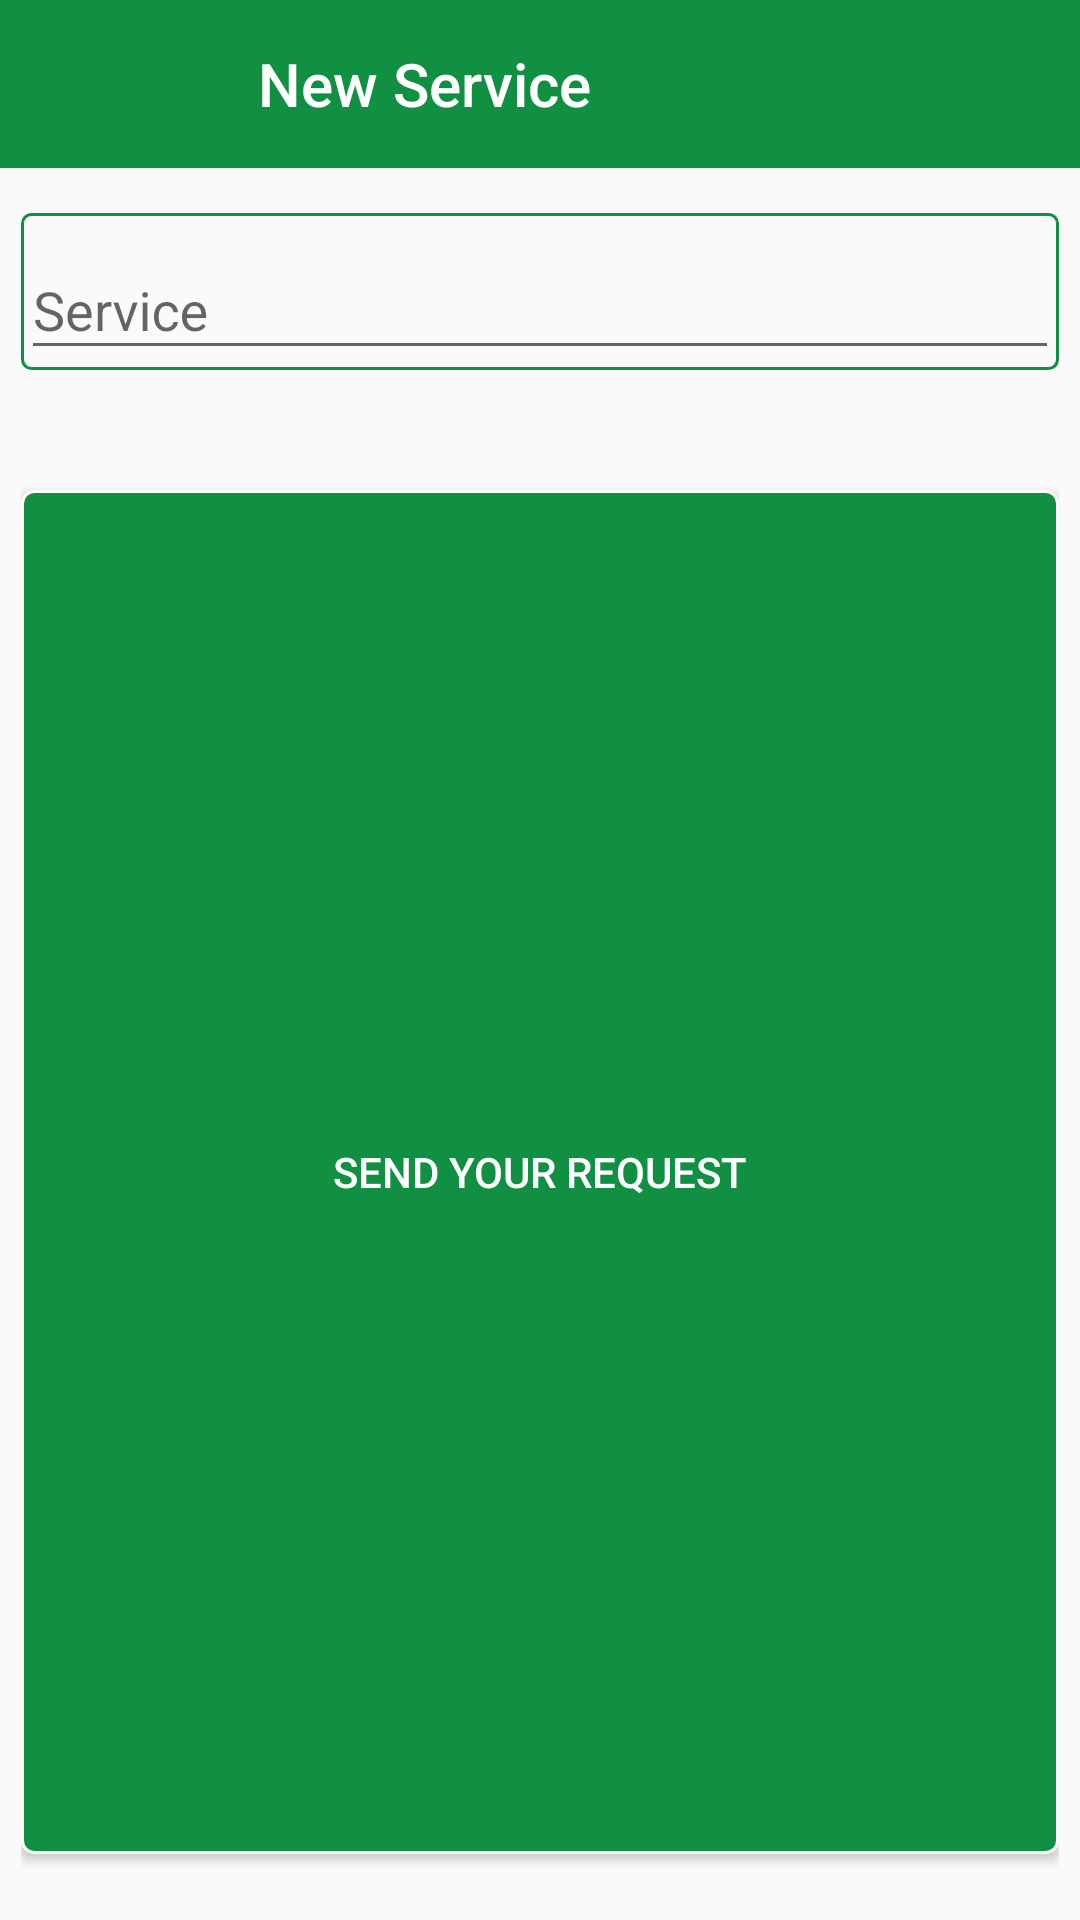

Write the Android layout XML for this screen, with the resource values it uses.
<!-- AndroidManifest.xml: application theme AppTheme -->
<!-- res/layout/fragment_bottom_sheet_service_list_dialog.xml -->
<?xml version="1.0" encoding="utf-8"?>
<LinearLayout xmlns:android="http://schemas.android.com/apk/res/android"
    xmlns:app="http://schemas.android.com/apk/res-auto"
    xmlns:tools="http://schemas.android.com/tools"
    android:id="@+id/lyt_parent"
    android:layout_width="match_parent"
    android:layout_height="wrap_content"
    android:background="@android:color/transparent"
    android:clipToPadding="false"
    android:orientation="vertical"
    android:paddingBottom="@dimen/list_item_spacing_half"
    tools:context=".bottomSheet.FragmentBottomSheetService">

    <com.google.android.material.appbar.AppBarLayout
        android:id="@+id/app_bar_layout"
        android:layout_width="match_parent"
        android:layout_height="?attr/actionBarSize"
        android:background="@color/colorPrimary">

        <LinearLayout
            android:layout_width="match_parent"
            android:layout_height="match_parent"
            android:orientation="horizontal">

            <ImageButton
                android:id="@+id/bt_close_service"
                android:layout_width="?attr/actionBarSize"
                android:layout_height="?attr/actionBarSize"
                android:background="?attr/selectableItemBackgroundBorderless"
                android:tint="@android:color/white"
                android:contentDescription="@string/close_bottom_sheet_fragment"
                app:srcCompat="@drawable/ic_close" />

            <View
                android:layout_width="30dp"
                android:layout_height="0dp" />

            <TextView
                android:id="@+id/name_toolbar"
                android:layout_width="0dp"
                android:layout_height="match_parent"
                android:layout_weight="1"
                android:gravity="center_vertical"
                android:text="@string/new_service_bottom_sheet"
                android:textAppearance="@style/Base.TextAppearance.AppCompat.Title"
                android:textColor="@android:color/white" />

        </LinearLayout>

    </com.google.android.material.appbar.AppBarLayout>

    <androidx.core.widget.NestedScrollView
        android:layout_width="match_parent"
        android:layout_height="match_parent"
        android:fillViewport="true"
        android:padding="@dimen/spacing_x_medium">

        <RelativeLayout
            android:layout_width="match_parent"
            android:layout_height="match_parent">

            <com.google.android.material.textfield.TextInputLayout
                android:id="@+id/text_input_service_fragment"
                android:layout_width="match_parent"
                android:layout_height="wrap_content"
                android:layout_marginTop="8dp"
                android:background="@drawable/circle_bg_color">

                <EditText
                    android:id="@+id/edit_service_bottom_sheet_service"
                    android:layout_width="match_parent"
                    android:layout_height="wrap_content"
                    android:autofillHints="@string/service"
                    android:hint="@string/service"
                    android:inputType="textPersonName" />
            </com.google.android.material.textfield.TextInputLayout>

            <Button
                android:layout_below="@+id/text_input_service_fragment"
                android:layout_marginTop="@dimen/spacing_xm_large"
                android:id="@+id/button_bottom_sheet_service"
                android:layout_width="match_parent"
                android:layout_height="wrap_content"
                android:layout_alignParentBottom="true"
                android:layout_marginBottom="@dimen/spacing_x_medium"
                android:background="@drawable/green_onclick_white"
                android:text="@string/send_your_request"
                android:textColor="@color/colorWhite" />

            <ProgressBar
                android:id="@+id/progress_bar_bottom_sheet_service"
                android:layout_width="match_parent"
                android:layout_height="wrap_content"
                android:layout_below="@id/text_input_service_fragment"
                android:layout_alignParentBottom="true"
                android:layout_marginTop="@dimen/spacing_xm_large"
                android:layout_marginBottom="@dimen/spacing_x_medium"
                android:visibility="gone" />
        </RelativeLayout>

    </androidx.core.widget.NestedScrollView>
</LinearLayout>
<!-- resources referenced by this layout -->
<resources>
  <color name="colorPrimary">#119043</color>
  <color name="colorWhite">#ffff</color>
  <dimen name="list_item_spacing_half">8dp</dimen>
  <dimen name="spacing_x_medium">7dp</dimen>
  <dimen name="spacing_xm_large">40dp</dimen>
  <!-- drawable circle_bg_color (drawable) -->
  <?xml version="1.0" encoding="utf-8"?>
  <shape xmlns:android="http://schemas.android.com/apk/res/android"
      android:shape="rectangle">
  
      <stroke
          android:width="1dp"
          android:color="@color/colorPrimary" />
      <corners android:radius="3dp" />
  </shape>
  <!-- drawable green_onclick_white (drawable) -->
  <?xml version="1.0" encoding="utf-8"?>
  <selector xmlns:android="http://schemas.android.com/apk/res/android">
  
      <item android:state_pressed="true">
          <shape>
              <solid android:color="@color/colorPrimaryDark" />
              <stroke android:width="1dp" android:color="@color/cardview_dark_background" />
              <corners android:radius="4dp" />
              <padding android:bottom="10dp" android:left="10dp" android:right="10dp" android:top="10dp" />
          </shape>
      </item>
  
      <item>
          <shape>
              <solid android:color="@color/colorPrimary" />
              <stroke android:width="1dp" android:color="@color/colorWhite" />
              <corners android:radius="4dp" />
              <padding android:bottom="10dp" android:left="10dp" android:right="10dp" android:top="10dp" />
          </shape>
      </item>
  </selector>
  <string name="close_bottom_sheet_fragment">Image to close the bottomSheet Fragment</string>
  <string name="new_service_bottom_sheet">New Service</string>
  <string name="send_your_request">Send Your Request</string>
  <string name="service">Service</string>
  <style name="AppTheme" parent="Theme.AppCompat.Light.DarkActionBar">
          
          <item name="colorPrimary">@color/colorPrimary</item>
          <item name="colorPrimaryDark">@color/colorPrimaryDark</item>
          <item name="colorAccent">@color/colorAccent</item>
      </style>
  <color name="colorPrimaryDark">#0A5327</color>
  <color name="colorAccent">#08AF35</color>
</resources>
